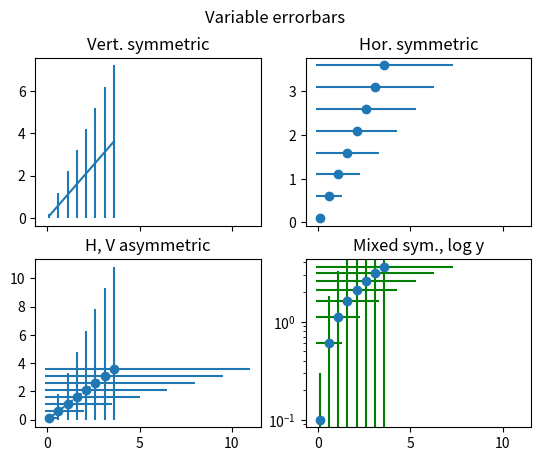

Here is the Python script that generated this plot:
from matplotlib.pylab import *


class PlottingStruct:
	def __init__(self, title="", xlabel="", ylabel="", v_x_locs=None):
		self.xy = []
		self.title = title
		self.ylabel = ylabel
		self.xlabel = xlabel
		self.legends = []
		self.verticleLines = v_x_locs
		self.yErr = []
	
	def addxy(self, x, y, legend):
		dic = {"x":x, "y":y}
		self.legends.append(legend)
		self.xy.append(dic)

	def addDetails(self, xlabel="", ylabel="", title=""):
		self.title=title;self.ylabel=ylabel;self.xlabel=xlabel
	
	def addYErrors(self, x, y, yerr):
		self.yErr.append({"x":x,"y":y,"yerr":yerr})

def subPlottingFunction(plottingStructs, saveFileAs=None):

	numsubplots = len(plottingStructs)
	f, axarr = plt.subplots(numsubplots, sharex=True)
	if numsubplots==1:axarr=[axarr]
	for i, p in enumerate(plottingStructs):
		for d in p.xy:
			axarr[i].plot(d["x"], d["y"])
		axarr[i].set_title(p.title,fontsize=9)
		axarr[i].legend(p.legends, loc=1, prop={'size':6}, fancybox=True, framealpha=0.3)
		axarr[i].set_ylabel(p.ylabel, fontsize=9)
		if p.verticleLines:
			plotLines(axarr[i], p.verticleLines)
	
	for i, p in enumerate(plottingStructs):
		if len(p.yErr):
			for d in p.yErr:
				axarr[i].errorbar(d["x"], d["y"], yerr=d["yerr"], fmt='+')

	if saveFileAs:
		savefig(saveFileAs, format="pdf")

"Plot vertical lines at specific events"
def plotLines(axes_, xlocs):
	for xloc, color in xlocs:
		for x in xloc:
			xSet = [x for _ in range(31)]
			ymin, ymax = axes_.get_ylim()
			ySet = ymin + (np.array(range(0, 31))*1.0/30) * (ymax - ymin)
			axes_.plot(xSet, ySet, color)


if __name__ == '__main__':
	import numpy as np
	import matplotlib.pyplot as plt

	# example data
	x = np.arange(0.1, 4, 0.5)
	y = x

	# example variable error bar values
	yerr = 1*x
	xerr = 0.1 + yerr

	# First illustrate basic pyplot interface, using defaults where possible.
	# plt.figure()
	# plt.errorbar(x, y, xerr=0.2, yerr=0.4)
	# plt.title("Simplest errorbars, 0.2 in x, 0.4 in y")

	# Now switch to a more OO interface to exercise more features.
	fig, axs = plt.subplots(nrows=2, ncols=2, sharex=True)
	ax = axs[0,0]
	ax.errorbar(x, y, yerr=yerr,)
	ax.set_title('Vert. symmetric')

	# With 4 subplots, reduce the number of axis ticks to avoid crowding.
	ax.locator_params(nbins=4)

	ax = axs[0,1]
	ax.errorbar(x, y, xerr=xerr, fmt='o')
	ax.set_title('Hor. symmetric')

	ax = axs[1,0]
	ax.errorbar(x, y, yerr=[yerr, 2*yerr], xerr=[xerr, 2*xerr], fmt='--o')
	ax.set_title('H, V asymmetric')

	ax = axs[1,1]
	ax.set_yscale('log')
	# Here we have to be careful to keep all y values positive:
	ylower = np.maximum(1e-2, y - yerr)
	yerr_lower = y - ylower

	ax.errorbar(x, y, yerr=[yerr_lower, 2*yerr], xerr=xerr,
	            fmt='o', ecolor='g', capthick=2)
	ax.set_title('Mixed sym., log y')

	fig.suptitle('Variable errorbars')

	plt.show()